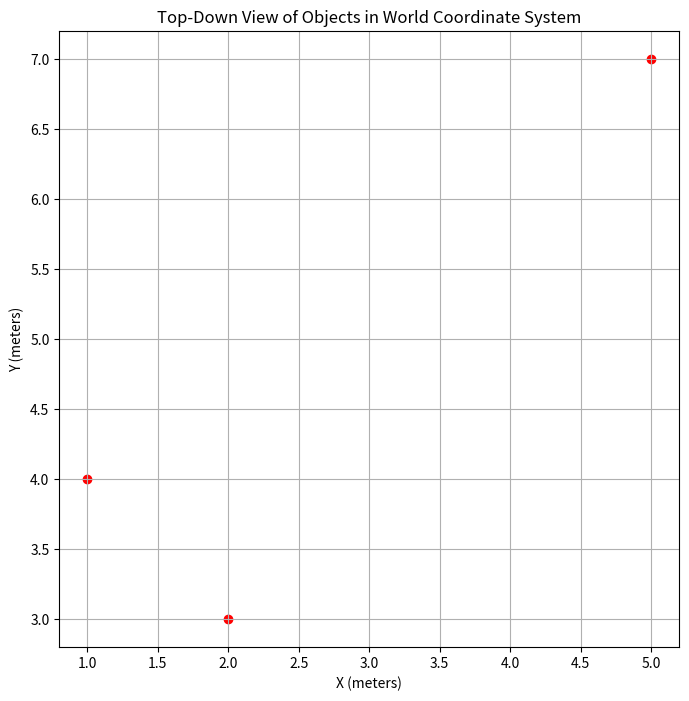

This figure's Python source:
import numpy as np
import matplotlib.pyplot as plt

# 世界坐标系下的物体位置，假设已经通过转换得到
object_positions_world = np.array([
    [2.0, 3.0, 1.0],  # 物体1
    [5.0, 7.0, 1.5],  # 物体2
    [1.0, 4.0, 0.5]   # 物体3
])

# 提取X、Y坐标
x_coords = object_positions_world[:, 0]
y_coords = object_positions_world[:, 1]

# 绘制俯视图
plt.figure(figsize=(8, 8))
plt.scatter(x_coords, y_coords, c='r', marker='o')
plt.xlabel('X (meters)')
plt.ylabel('Y (meters)')
plt.title('Top-Down View of Objects in World Coordinate System')
plt.grid(True)

# 保存图片到文件
plt.savefig('top_down_view.png')
